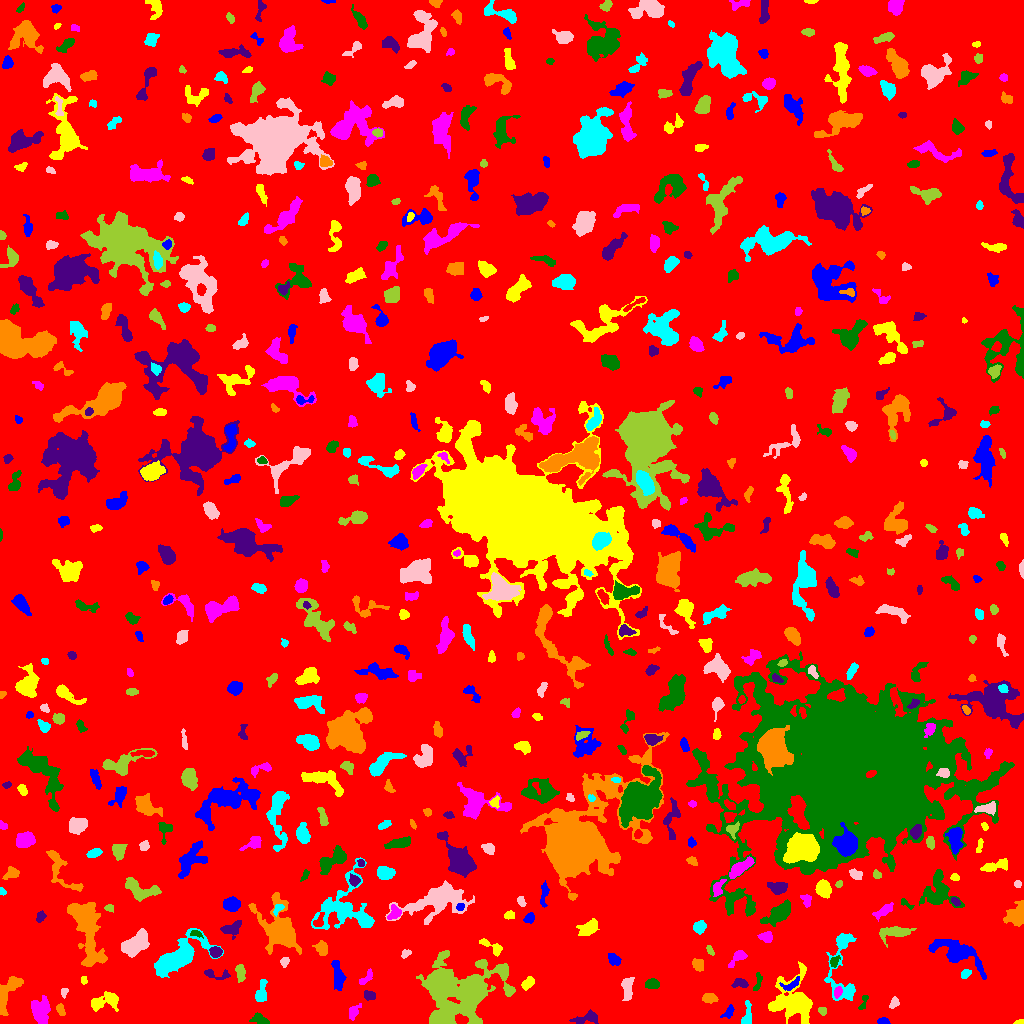

The table this chart was drawn from, first rows:
ID, X, Y, A, B, theta, total_flux, mu_max, mu_median, mu_mean, R_fwhm, R_e, R10, R90, x_start, x_end, y_start, y_end, area, greylevel
0, 517.7, 513.7, 298.5, 296.4, -0.5163, 1744666, 12.0, 2.0, 2.128, 96.14, 242.9, 92.52, 388.1, 0, 1023, 0, 1023, 819687, 2.128
1, 883, 2.181, 2.658, 1.549, -0.02053, 166.0, 4.0, 2.0, 2.213, 4.068, 2.646, 1.128, 3.949, 877, 890, 0, 6, 75, 7.213
2, 1020, 1.313, 2.547, 1.184, 0.1143, 150.0, 6.0, 4.0, 3.488, 3.038, 2.034, 0.7979, 3.192, 1013, 1023, 0, 4, 43, 7.488
3, 353.6, 11.66, 4.127, 2.175, 0.9545, 242.0, 5.0, 2.0, 1.806, 3.192, 3.241, 1.128, 5.47, 349, 361, 3, 20, 134, 6.806
4, 258.7, 4.021, 4.565, 2.284, -0.4004, 145.0, 2.0, 1.0, 1.0, 5.863, 3.385, 1.493, 5.441, 249, 269, 0, 11, 145, 6.0
5, 586.2, 5.015, 7.118, 2.512, 0.2775, 395.0, 6.0, 2.0, 1.846, 4.514, 3.989, 1.493, 6.604, 569, 598, 0, 14, 214, 6.846
6, 60.35, 14.18, 2.827, 1.797, -1.302, 188.0, 5.0, 2.0, 2.089, 3.241, 2.821, 0.9772, 4.406, 56, 65, 8, 20, 90, 7.089
7, 747.5, 10.31, 7.211, 2.07, 1.525, 252.0, 5.0, 1.0, 1.509, 2.821, 3.785, 1.262, 6.129, 741, 751, 0, 23, 167, 6.509
8, 894.3, 20.88, 3.132, 2.225, 0.9435, 126.0, 3.0, 1.0, 1.385, 3.656, 2.877, 1.128, 4.406, 889, 899, 15, 27, 91, 6.385
9, 822.1, 12.38, 2.138, 1.806, -0.7063, 233.0, 7.0, 4.0, 3.53, 3.29, 2.459, 0.9772, 3.827, 818, 826, 8, 16, 66, 9.53
10, 227.3, 24.46, 4.328, 2.209, 1.458, 471.0, 5.0, 3.5, 3.317, 5.89, 4.068, 1.693, 5.89, 223, 232, 16, 32, 142, 7.317
11, 728.2, 11.01, 3.925, 2.186, 0.9188, 220.0, 4.0, 2.0, 2.056, 5.015, 3.432, 1.262, 5.14, 720, 734, 5, 19, 107, 6.056
12, 104.9, 22.26, 8.136, 3.952, 0.241, 968.0, 6.0, 3.0, 2.839, 7.715, 5.89, 2.326, 9.097, 91, 118, 12, 32, 341, 6.839
13, 40.86, 13.88, 6.568, 4.506, -1.542, 1227, 7.0, 3.0, 3.06, 6.383, 6.531, 2.585, 9.95, 31, 50, 0, 28, 401, 7.06
14, 863.4, 20.84, 4.945, 1.6, 1.203, 192.0, 4.0, 2.0, 2.286, 4.853, 3.09, 1.128, 4.652, 858, 868, 14, 28, 84, 6.286
15, 369.3, 27.83, 2.914, 2.173, -0.2704, 464.0, 8.0, 5.0, 4.419, 4.478, 3.241, 1.262, 4.983, 364, 375, 23, 33, 105, 8.419
16, 708.8, 25.71, 3.219, 2.098, -0.06247, 138.0, 3.0, 1.0, 1.015, 3.568, 3.141, 1.128, 4.983, 702, 718, 20, 30, 136, 6.015
17, 261.4, 30.24, 5.666, 2.357, 1.363, 311.0, 4.0, 1.0, 1.571, 5.293, 3.568, 1.493, 5.809, 255, 267, 22, 44, 198, 6.571
18, 63.94, 31.14, 2.229, 1.524, 1.017, 86.0, 4.0, 1.0, 1.41, 2.821, 2.185, 0.7979, 3.613, 61, 68, 25, 35, 61, 6.41
19, 439.5, 40.33, 5.229, 4.708, -1.147, 5884, 30.0, 9.0, 11.14, 7.464, 6.257, 2.523, 10.14, 426, 453, 26, 52, 528, 20.14
20, 1019, 43.22, 4.549, 1.966, 1.545, 330.0, 4.0, 2.0, 2.409, 5.89, 3.909, 1.596, 5.754, 1015, 1023, 33, 53, 137, 7.409
21, 338, 47.73, 7.27, 2.426, -1.389, 1017, 11.0, 3.0, 3.698, 4.068, 4.886, 1.784, 8.117, 331, 346, 33, 63, 275, 7.698
22, 528.2, 40.68, 3.489, 2.109, 0.8177, 414.0, 7.0, 3.0, 3.16, 4.107, 3.385, 1.262, 5.412, 521, 534, 33, 47, 131, 8.16
23, 837.7, 31.7, 2.344, 1.379, 1.017, 76.0, 4.0, 1.0, 0.8941, 2.585, 2.257, 0.7979, 3.656, 834, 842, 25, 37, 85, 8.894
24, 652, 39.58, 3.201, 2.226, -0.05764, 431.0, 7.0, 3.0, 3.169, 4.222, 3.338, 1.382, 5.382, 645, 659, 35, 45, 136, 9.169
25, 740.4, 40.46, 3.692, 2.118, -0.05614, 302.0, 5.0, 2.0, 2.397, 4.442, 3.338, 1.382, 5.14, 731, 748, 36, 45, 126, 7.397
26, 5.811, 29.28, 10.57, 3.671, 1.093, 925.0, 8.0, 2.0, 2.245, 5.232, 5.109, 1.954, 8.903, 0, 23, 8, 47, 412, 7.245
27, 841.7, 58.06, 23.53, 7.169, 1.569, 2349, 9.0, 3.0, 3.47, 6.58, 8.519, 3.141, 13.22, 824, 856, 23, 90, 677, 7.47
28, 627.6, 36.64, 5.831, 2.429, 1.5, 660.0, 9.0, 2.0, 2.986, 3.742, 4.26, 1.493, 7.225, 621, 634, 23, 46, 221, 7.986
29, 240.4, 51.61, 3.559, 1.893, -1.426, 253.0, 4.0, 2.0, 1.721, 5.015, 3.29, 1.382, 5.015, 235, 245, 41, 59, 147, 7.721
30, 136.7, 45.92, 6.382, 2.458, 0.02254, 600.0, 8.0, 3.0, 3.243, 4.37, 4.334, 1.596, 6.956, 126, 150, 39, 51, 185, 7.243
31, 791, 38.77, 5.581, 2.319, 0.4924, 231.0, 4.0, 2.0, 1.724, 5.015, 3.827, 1.493, 5.809, 779, 799, 33, 47, 134, 8.724
32, 84.08, 43.08, 2.271, 1.334, -1.431, 61.0, 2.0, 1.0, 1.196, 3.613, 2.185, 0.9772, 3.29, 81, 87, 39, 47, 51, 6.196
33, 366, 45.49, 5.036, 1.764, 0.773, 126.0, 2.0, 1.0, 1.077, 5.171, 3.141, 1.382, 4.754, 359, 372, 39, 55, 117, 6.077
34, 757.7, 41.5, 5.594, 1.587, 1.336, 140.0, 4.0, 1.0, 1.359, 3.949, 3.038, 1.128, 4.549, 753, 762, 33, 51, 103, 6.359
35, 214.2, 49.34, 7.589, 2.174, -0.1648, 160.0, 4.0, 1.0, 1.06, 3.613, 3.141, 1.128, 5.232, 204, 230, 44, 54, 151, 6.06
36, 698.3, 58.95, 2.779, 2.467, -1.079, 351.0, 6.0, 3.0, 2.659, 4.754, 3.338, 1.262, 5.109, 692, 703, 52, 65, 132, 7.659
37, 965.5, 49.58, 2.668, 1.91, 0.6474, 219.0, 5.0, 2.0, 2.576, 3.568, 2.877, 1.128, 4.478, 961, 971, 45, 54, 85, 7.576
38, 284.6, 62.07, 2.287, 1.954, 1.122, 196.0, 5.0, 2.0, 2.513, 3.385, 2.585, 0.9772, 4.184, 280, 289, 56, 66, 78, 7.513
39, 466.5, 30.71, 19.86, 13.74, 0.5549, 17608, 33.0, 5.0, 6.551, 8.5, 13.36, 4.442, 25.12, 416, 515, 0, 73, 2688, 9.551
40, 540.9, 56.19, 1.883, 1.388, -0.8771, 74.0, 4.0, 1.0, 1.574, 2.706, 1.954, 0.7979, 3.141, 537, 544, 53, 60, 47, 6.574
41, 614.3, 64.71, 3.078, 1.759, -0.6455, 184.0, 5.0, 1.0, 1.373, 2.932, 2.821, 0.9772, 4.72, 608, 621, 58, 70, 134, 8.373
42, 793.6, 21.52, 9.528, 9.203, -0.8872, 6256, 25.0, 4.0, 5.541, 6.232, 8.33, 2.932, 15.43, 768, 812, 0, 62, 1129, 9.541
43, 737.4, 65.21, 6.317, 2.328, 0.7484, 238.0, 3.0, 1.0, 1.451, 4.983, 3.909, 1.493, 6.024, 728, 747, 56, 73, 164, 6.451
44, 834.1, 62.15, 3.08, 2.13, 1.075, 237.0, 6.0, 2.0, 2.663, 3.656, 3.038, 1.128, 4.72, 830, 840, 56, 68, 89, 9.663
45, 215.4, 71.55, 2.544, 2.184, -0.1955, 379.0, 9.0, 3.0, 3.081, 3.432, 3.038, 1.128, 4.787, 209, 222, 66, 77, 123, 10.08
46, 321.7, 75.1, 3.419, 2.526, -1.157, 515.0, 8.0, 3.0, 3.259, 4.687, 3.7, 1.493, 5.836, 312, 327, 68, 83, 158, 9.259
47, 179.7, 67.45, 15.56, 6.138, 0.5765, 3735, 10.0, 3.0, 3.5, 9.474, 9.885, 3.656, 16.06, 154, 223, 46, 95, 1067, 7.5
48, 405.5, 69.63, 2.525, 1.754, 0.7019, 128.0, 3.0, 2.0, 1.778, 3.568, 2.585, 1.128, 4.146, 401, 411, 65, 74, 72, 6.778
49, 710, 73.24, 2.77, 1.461, -1.018, 159.0, 5.0, 2.0, 2.524, 3.09, 2.585, 0.9772, 3.949, 706, 714, 68, 78, 63, 6.524
50, 647.2, 99.2, 20.67, 12.94, -1.513, 39956, 24.0, 8.0, 9.147, 21.13, 19.02, 7.653, 30.71, 606, 689, 48, 160, 4368, 13.15
51, 956.6, 70.42, 15.72, 5.163, -0.452, 1906, 7.0, 2.0, 2.488, 7.181, 8.538, 3.241, 13.39, 928, 986, 44, 84, 766, 7.488
52, 493.1, 76.23, 6.758, 2.373, -0.5106, 267.0, 4.0, 1.0, 1.58, 5.14, 3.7, 1.382, 5.917, 479, 502, 67, 85, 169, 6.58
53, 766.3, 86.26, 3.131, 2.392, -0.035, 342.0, 7.0, 2.0, 2.591, 3.29, 3.29, 1.262, 5.382, 757, 772, 81, 92, 132, 10.59
54, 196.2, 89.77, 3.088, 1.545, -0.2692, 181.0, 5.0, 2.0, 2.514, 3.241, 2.646, 1.128, 4.107, 190, 203, 85, 93, 72, 9.514
55, 231.8, 95.44, 5.841, 3.295, 0.4801, 406.0, 4.0, 2.0, 1.888, 6.283, 4.618, 1.784, 7.421, 220, 241, 84, 103, 215, 6.888
56, 86.32, 97.08, 18.39, 6.384, -1.333, 6360, 14.0, 4.0, 5.183, 10.72, 10.67, 4.107, 17.46, 67, 107, 57, 121, 1227, 8.183
57, 700, 96.81, 2.984, 2.589, 0.694, 426.0, 7.0, 3.0, 2.918, 4.26, 3.523, 1.382, 5.47, 693, 706, 89, 103, 146, 8.918
58, 135.3, 79.56, 6.688, 3.54, 0.6778, 2801, 15.0, 5.0, 5.716, 7.114, 6.05, 2.459, 9.739, 121, 149, 66, 95, 490, 10.72
59, 894.6, 91.32, 8.311, 3.009, 0.127, 1015, 7.0, 3.0, 3.182, 6.077, 5.441, 2.111, 8.704, 879, 916, 76, 97, 319, 9.182
... 584 more rows
